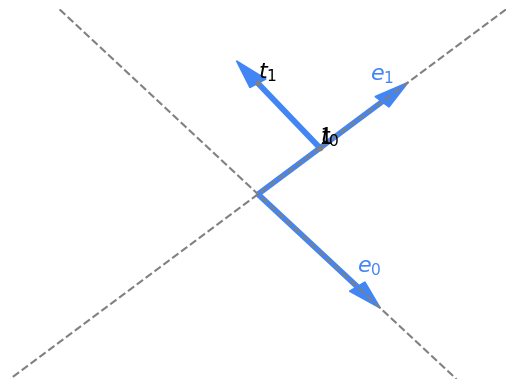

This chart was generated by the following Python code:
#!/usr/bin/env python
# coding: utf-8

import matplotlib.pyplot as plt

# %matplotlib inline

cblue = "#4285F4"

ax = plt.axes()
ax.set_xlim([-1.0, 1.0])
ax.set_ylim([-1.0, 1.0])

ax.arrow(0, 0, 0.5,  0.5, width=0.02, head_width=0.08, head_length=0.15, fc=cblue, ec=cblue)
ax.arrow(0, 0, 0.4, -0.5, width=0.02, head_width=0.08, head_length=0.15, fc=cblue, ec=cblue)

x1 = [1.0, -1.5]
y1 = [1.0, -1.5]
plt.plot(x1, y1, "--", c="grey")

x0 = [-0.8,   0.8]
y0 = [ 1.0,  -1.0]
plt.plot(x0, y0, "--", c="grey")

vt0 = [0.25, 0.25]
vt1 = [0.0,  0.6]

plt.plot([vt0[0], vt1[0]], [vt0[1], vt1[1]], ".", c="grey")

ax.arrow(vt0[0], vt0[1], vt1[0] - vt0[0], vt1[1] - vt0[1], width=0.02, head_width=0.08, head_length=0.15, fc=cblue, ec=cblue)


plt.annotate("$e_0$", [0.4, -0.39], fontsize=16, ha='left', va='center', color=cblue)
plt.annotate("$e_1$", [0.45, 0.65], fontsize=16, ha='left', va='center', color=cblue)

plt.annotate("$t_0$", vt0, fontsize=16, ha='left', va='bottom', color="k")
plt.annotate("$t_1$", vt1, fontsize=16, ha='left', va='bottom', color="k")

plt.annotate("1", vt0, fontsize=16, ha='left', va='bottom', color="k")

plt.axis('off')

# plt.show()
# plt.savefig("./source/writing/1-ttintersection/fig3_tt.png")
plt.savefig("./fig3_tt.png")
